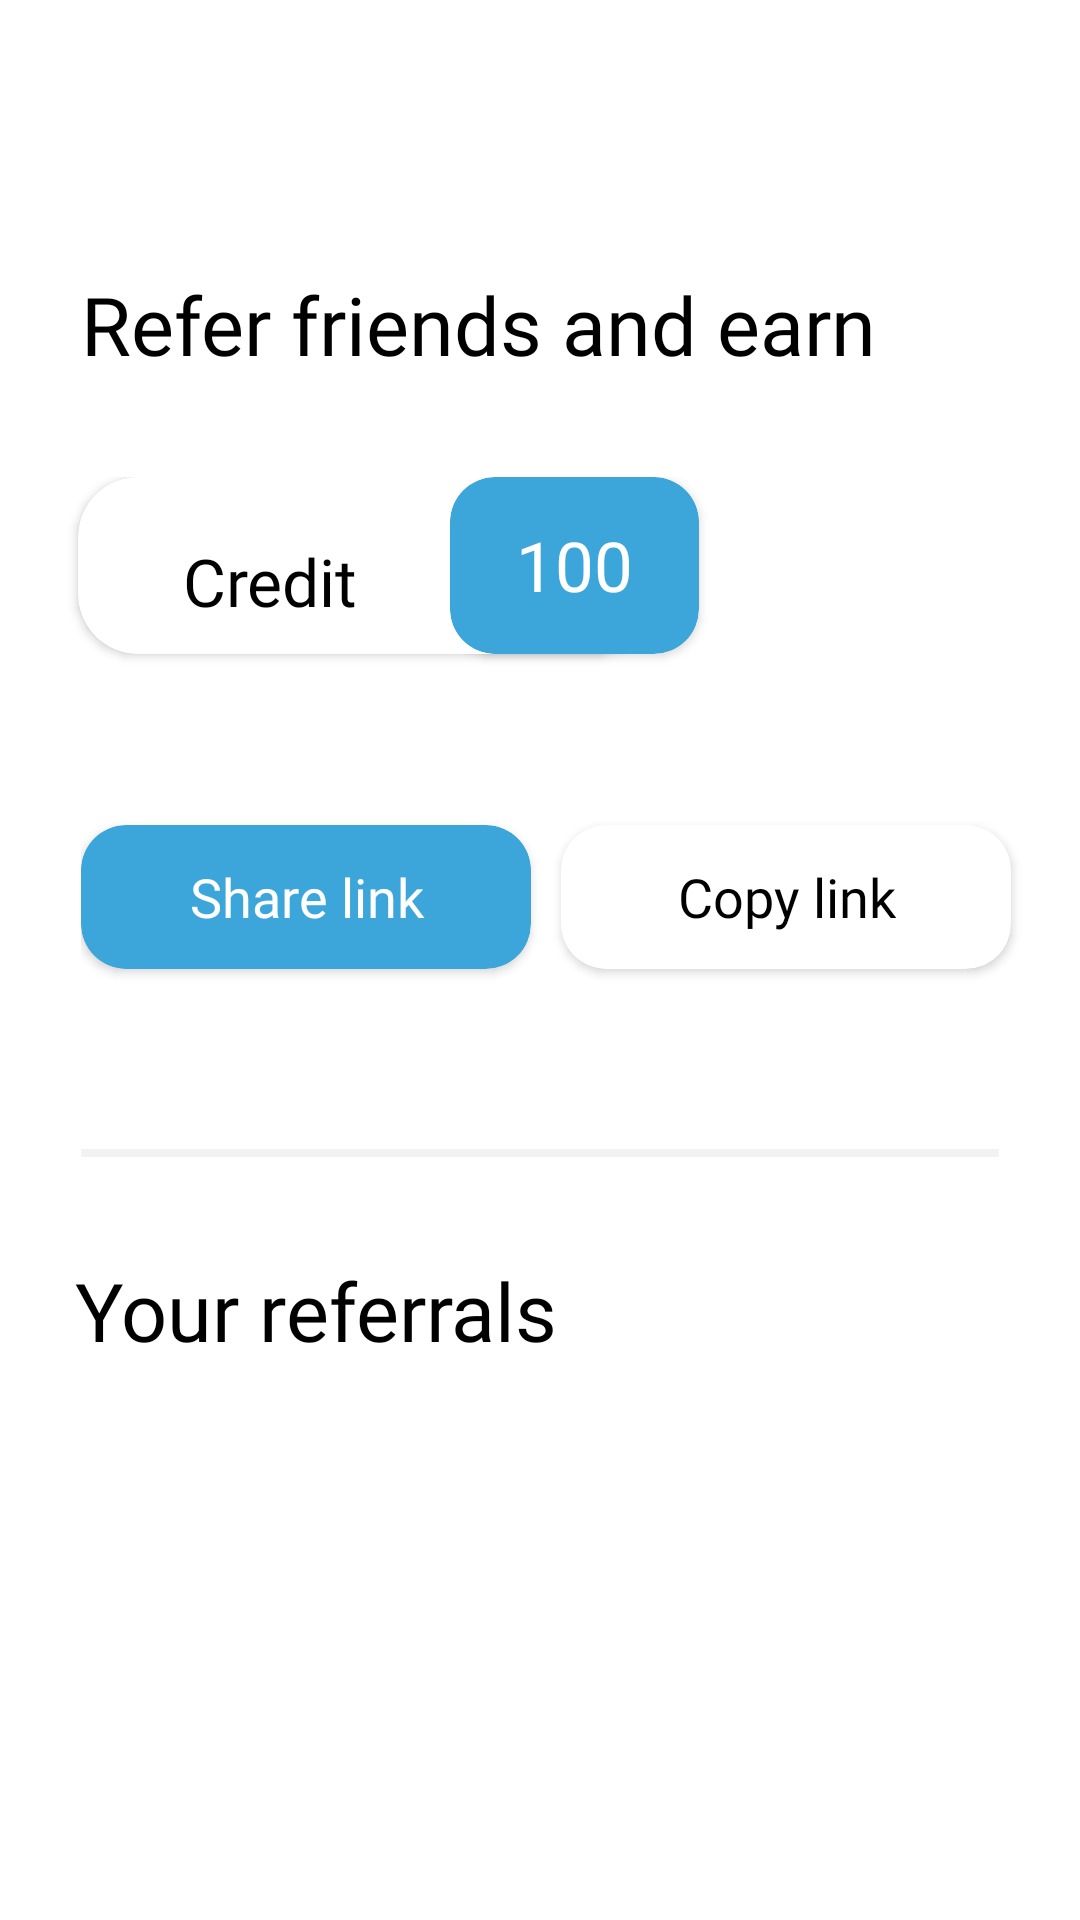

Layout XML and referenced resources for this Android screen:
<!-- AndroidManifest.xml: application theme Theme.Analysed -->
<!-- res/layout/activity_referal.xml -->
<?xml version="1.0" encoding="utf-8"?>
<RelativeLayout xmlns:android="http://schemas.android.com/apk/res/android"
    xmlns:app="http://schemas.android.com/apk/res-auto"
    xmlns:tools="http://schemas.android.com/tools"
    android:layout_width="match_parent"
    android:layout_height="match_parent"
    app:layout_behavior="@string/appbar_scrolling_view_behavior"
    android:background="@color/white">
    <RelativeLayout
        android:layout_width="match_parent"
        android:layout_height="match_parent">

        <androidx.appcompat.widget.Toolbar
            android:layout_width="match_parent"
            android:layout_height="80dp">
            <RelativeLayout
                android:layout_width="match_parent"
                android:layout_height="match_parent">

                <ImageView

                    android:layout_width="40dp"
                    android:layout_height="match_parent"
                    android:id="@+id/navbotton"
                    android:src="@drawable/menu_black_24dp"/>

            </RelativeLayout>

        </androidx.appcompat.widget.Toolbar>
        <ScrollView
            android:layout_width="match_parent"
            android:layout_marginTop="80dp"
            android:layout_marginBottom="20dp"
            android:layout_height="wrap_content">



        <LinearLayout
            android:layout_width="match_parent"
            android:layout_height="fill_parent"
            android:orientation="vertical">

            <TextView
                android:layout_width="match_parent"
                android:layout_height="37dp"
                android:layout_marginLeft="27dp"
                android:layout_marginTop="10dp"
                android:fontFamily="@font/nunito_semibold"
                android:lineSpacingExtra="30dp"
                android:text="Refer friends and earn credits"
                android:textColor="@color/black"

                android:textSize="27sp" />

            <FrameLayout
                android:layout_width="match_parent"
                android:layout_height="65dp"
                android:layout_marginTop="32dp">

                <androidx.cardview.widget.CardView
                    android:layout_width="190dp"
                    android:layout_height="59dp"
                    android:layout_marginLeft="26dp"
                    android:backgroundTint="@color/white"
                    app:cardCornerRadius="20dp">

                    <TextView
                        android:layout_width="75dp"
                        android:layout_height="match_parent"
                        android:layout_marginLeft="30dp"
                        android:layout_marginTop="15dp"
                        android:text="Credits"

                        android:padding="5dp"
                        android:fontFamily="@font/nunito_semibold"
                        android:textColor="@color/black"
                        android:textSize="22sp" />
                </androidx.cardview.widget.CardView>

                <androidx.cardview.widget.CardView
                    android:layout_width="83dp"
                    android:layout_height="59dp"
                    android:padding="5dp"
                    android:layout_marginLeft="150dp"
                    android:backgroundTint="#3CA6DA"
                    app:cardCornerRadius="15dp">

                    <TextView
                        android:layout_width="match_parent"
                        android:layout_height="match_parent"
                        android:gravity="center"
                        android:text="100"
                        android:textColor="@color/white"
                        android:textSize="23sp" />
                </androidx.cardview.widget.CardView>
            </FrameLayout>

            <RelativeLayout
                android:layout_width="match_parent"
                android:layout_height="wrap_content"
                android:layout_marginTop="41dp">
                <LinearLayout
                    android:layout_width="match_parent"
                    android:layout_height="wrap_content"
                    android:layout_marginLeft="27dp"
                    android:orientation="horizontal">
                    <androidx.cardview.widget.CardView
                        android:id="@+id/card"
                        android:layout_width="150dp"
                        android:layout_marginTop="10dp"
                        android:layout_height="48dp"
                        android:backgroundTint="#3CA6DA"
                        app:cardCornerRadius="15dp">

                        <TextView
                            android:layout_width="match_parent"
                            android:layout_height="match_parent"
                            android:fontFamily="@font/nunito_semibold"
                            android:gravity="center"
                            android:text="Share link"
                            android:textColor="@color/white"
                            android:textSize="18sp" />
                    </androidx.cardview.widget.CardView>

                    <androidx.cardview.widget.CardView
                        android:layout_width="150dp"
                        android:layout_height="48dp"
                        android:layout_margin="10dp"
                        android:layout_toRightOf="@+id/card"
                        android:backgroundTint="@color/white"
                        app:cardCornerRadius="15dp">

                        <TextView
                            android:layout_width="match_parent"
                            android:layout_height="match_parent"
                            android:fontFamily="@font/nunito_semibold"
                            android:gravity="center"
                            android:text="Copy link"
                            android:textColor="@color/black"
                            android:textSize="18sp" />

                    </androidx.cardview.widget.CardView>


                </LinearLayout>


            </RelativeLayout>
            <View
                android:layout_width="match_parent"
                android:layout_height="2.5dp"
                android:layout_marginRight="27dp"
                android:background="#F2F2F2"
                android:layout_marginTop="50dp"
                android:layout_marginLeft="27dp" />

            <TextView
                android:layout_width="170dp"
                android:layout_height="37dp"
                android:layout_marginLeft="25dp"
                android:layout_marginTop="33dp"
                android:fontFamily="@font/nunito"
                android:text="Your referrals"
                android:textColor="@color/black"
                android:textSize="27sp" />
            <androidx.recyclerview.widget.RecyclerView
                android:layout_width="match_parent"
                android:id="@+id/RefRecyclerView"
                android:nestedScrollingEnabled="false"
                android:layout_height="match_parent"
                android:layout_marginTop="24dp"/>



        </LinearLayout>
        </ScrollView>
    </RelativeLayout>

</RelativeLayout>
<!-- resources referenced by this layout -->
<resources>
  <color name="black">#FF000000</color>
  <color name="white">#FFFFFFFF</color>
  <style name="Theme.Analysed" parent="Theme.MaterialComponents.NoActionBar">
          
          <item name="colorPrimary">@color/purple_500</item>
          <item name="colorPrimaryVariant">@color/purple_700</item>
          <item name="colorOnPrimary">#A59F9F</item>
          
          <item name="colorSecondary">@color/teal_200</item>
          <item name="colorSecondaryVariant">@color/teal_700</item>
          <item name="colorOnSecondary">#FFFDFD</item>
          
          <item name="android:statusBarColor" tools:targetApi="l">#7C7777</item>
          <item name="android:windowLightStatusBar">true</item>
  
          <item name="android:spinnerStyle">@style/Widget.App.Spinner</item>
          <item name="spinnerStyle">@style/Widget.App.Spinner</item>
          
      </style>
  <color name="purple_500">#FF6200EE</color>
  <color name="purple_700">#BEBEBE</color>
  <color name="teal_200">#FF03DAC5</color>
  <color name="teal_700">#FF018786</color>
  <style name="Widget.App.Spinner" parent="android:Widget.Spinner">
          <item name="overlapAnchor">true</item>
          <item name="android:background">@drawable/spinner_bg</item>
      </style>
  <!-- drawable spinner_bg (drawable) -->
  <?xml version="1.0" encoding="utf-8"?>
  <selector xmlns:android="http://schemas.android.com/apk/res/android">
      <item>
  
          <layer-list>
  
              <item>
                  <shape>
                      <gradient android:angle="90" android:endColor="#ffffff" android:startColor="#ffffff" android:type="linear" />
  
  
  
                      <corners android:radius="0dp" />
  
                      <padding android:bottom="3dp" android:left="3dp" android:right="3dp" android:top="3dp" />
                  </shape>
              </item>
  
              <item android:right="10dp">
  
                  <bitmap android:gravity="center_vertical|right" android:src="@drawable/keyboard_arrow_down" />
  
              </item>
  
          </layer-list>
  
      </item>
  
  </selector>
</resources>
